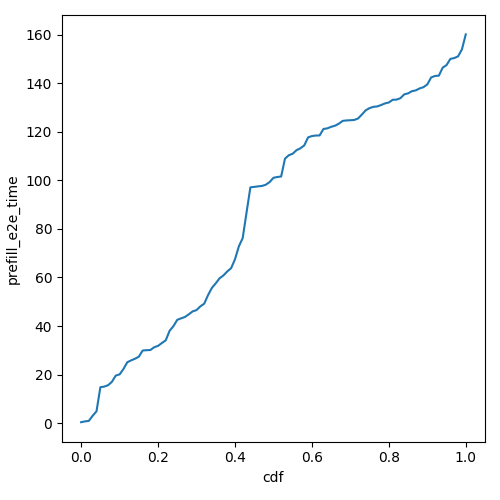

Data behind this chart, as committed beside it:
cdf, prefill_e2e_time
0.0, 0.3775
0.01, 0.7085
0.02, 0.9224
0.03, 3.033
0.04, 4.885
0.05, 14.78
0.06, 15.05
0.07, 15.6
0.08, 17
0.09, 19.59
0.1, 20.07
0.11, 22.28
0.12, 25.08
0.13, 25.85
0.14, 26.51
0.15, 27.37
0.16, 29.91
0.17, 30.04
0.18, 30.11
0.19, 31.26
0.2, 31.82
0.21, 33
0.22, 34.11
0.23, 38.03
0.24, 39.96
0.25, 42.56
0.26, 43.17
0.27, 43.73
0.28, 44.83
0.29, 46.05
0.3, 46.55
0.31, 48.11
0.32, 49.2
0.33, 52.76
0.34, 55.72
0.35, 57.6
0.36, 59.68
0.37, 60.85
0.38, 62.51
0.39, 63.84
0.4, 67.5
0.41, 72.81
0.42, 76.21
0.43, 86.7
0.44, 97.12
0.45, 97.32
0.46, 97.54
0.47, 97.71
0.48, 98.2
0.49, 99.31
0.5, 101.1
0.51, 101.4
0.52, 101.6
0.53, 109
0.54, 110.4
0.55, 111
0.56, 112.5
0.57, 113.2
0.58, 114.4
0.59, 117.7
... 41 more rows
